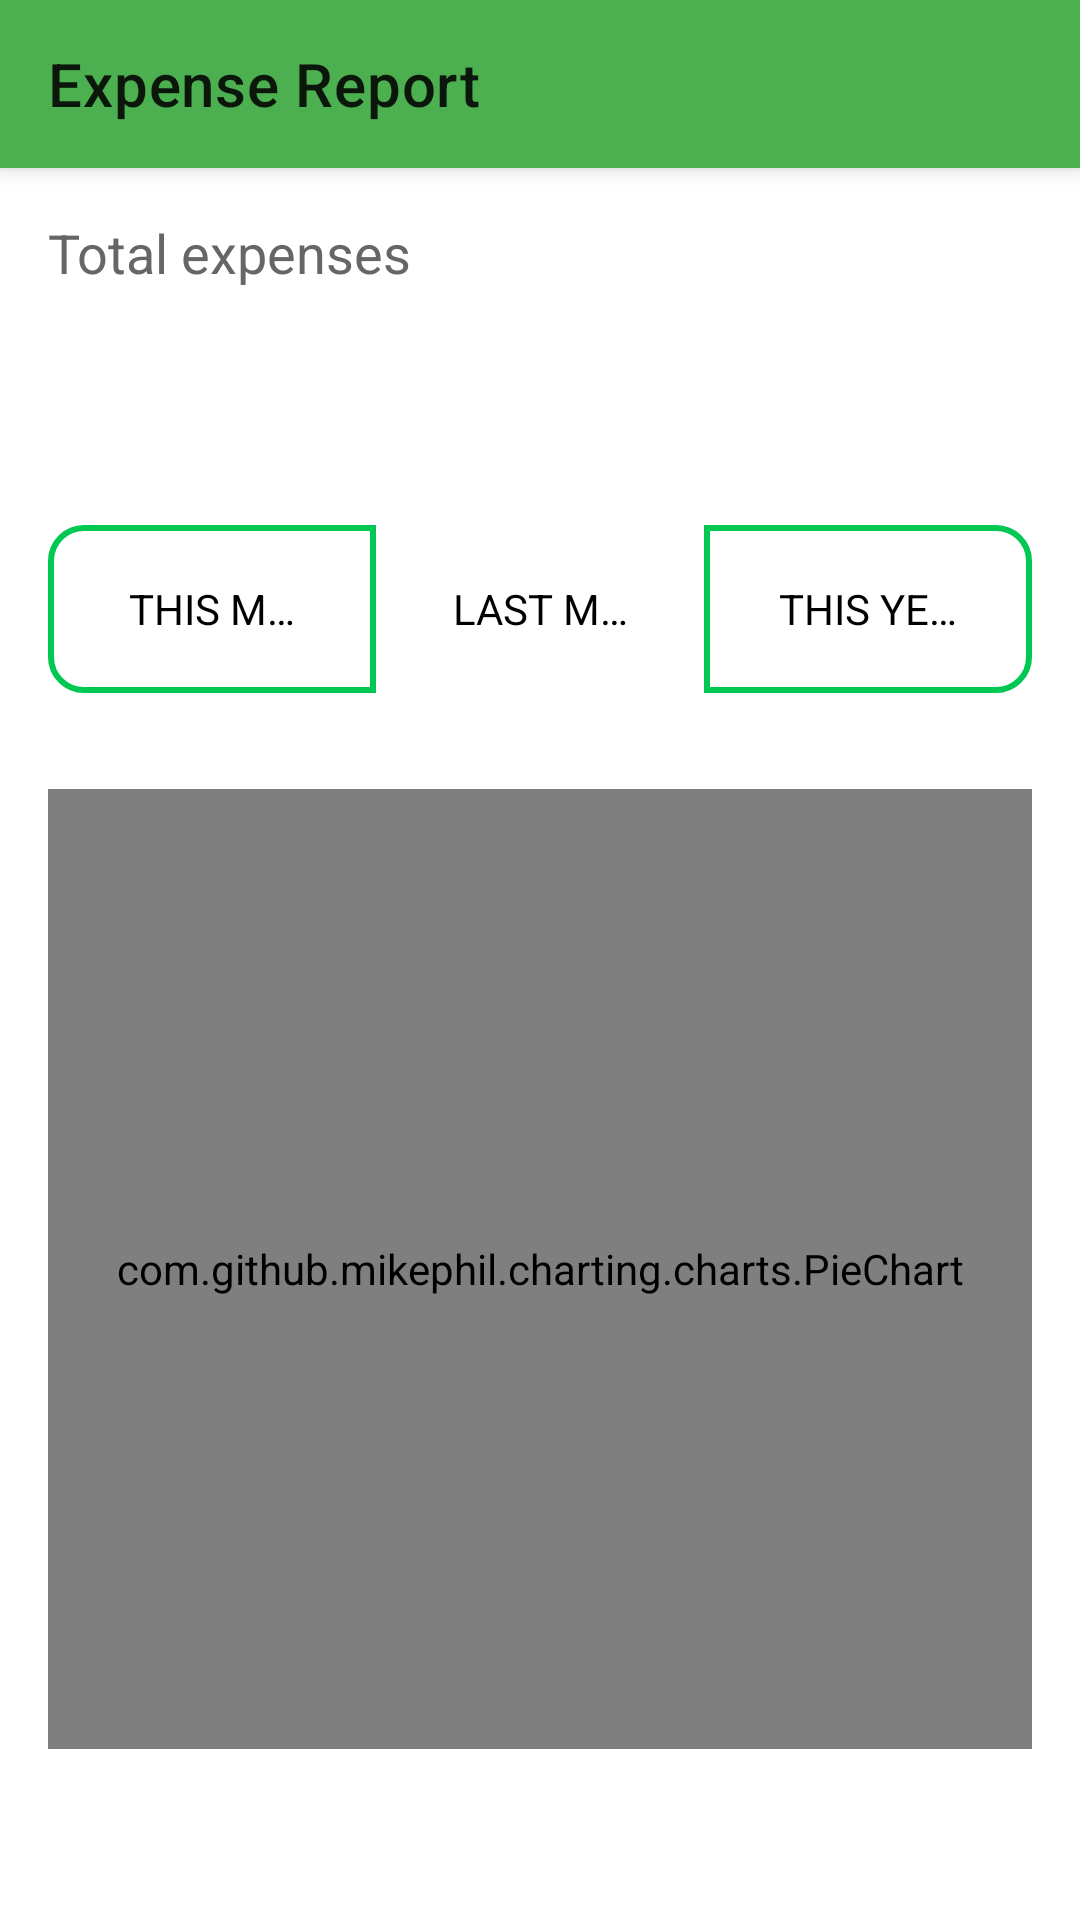

The Android layout XML behind this screen, and the referenced resources:
<!-- AndroidManifest.xml: application theme Theme.BudgetWise -->
<!-- res/layout/activity_report.xml -->
<?xml version="1.0" encoding="utf-8"?>
<androidx.coordinatorlayout.widget.CoordinatorLayout xmlns:android="http://schemas.android.com/apk/res/android"
    xmlns:app="http://schemas.android.com/apk/res-auto"
    xmlns:tools="http://schemas.android.com/tools"
    android:layout_width="match_parent"
    android:layout_height="match_parent"
    tools:context=".ReportActivity">

    <com.google.android.material.appbar.AppBarLayout
        android:layout_width="match_parent"
        android:layout_height="wrap_content">

        <androidx.appcompat.widget.Toolbar
            android:id="@+id/toolbarReport"
            android:layout_width="match_parent"
            android:layout_height="?attr/actionBarSize"
            app:title="Expense Report"
            app:navigationIcon="@null" />

        
    </com.google.android.material.appbar.AppBarLayout>

    <androidx.core.widget.NestedScrollView
        android:layout_width="match_parent"
        android:layout_height="match_parent"
        app:layout_behavior="@string/appbar_scrolling_view_behavior">

        <LinearLayout
            android:layout_width="match_parent"
            android:layout_height="wrap_content"
            android:orientation="vertical"
            android:padding="16dp">

            
            <TextView
                android:layout_width="wrap_content"
                android:layout_height="wrap_content"
                android:text="Total expenses"
                android:textColor="#666666"
                android:textSize="18sp" />

            <TextView
                android:id="@+id/tvGrandTotal"
                android:layout_width="wrap_content"
                android:layout_height="wrap_content"
                android:textSize="38sp"
                android:textStyle="bold"
                android:textColor="#333333"
                android:layout_marginTop="4dp"
                tools:text="10,000,000 ₫" />

            
            <com.google.android.material.button.MaterialButtonToggleGroup
                android:id="@+id/segmentGroup"
                android:layout_width="match_parent"
                android:layout_height="56dp"
                android:layout_marginTop="24dp"
                app:singleSelection="true"
                app:selectionRequired="false">

                
                <com.google.android.material.button.MaterialButton
                    android:id="@+id/btnThisMonth"
                    style="@style/Widget.Material3.Button.OutlinedButton"
                    android:layout_width="0dp"
                    android:layout_height="match_parent"
                    android:layout_weight="1"
                    android:text="THIS MONTH"
                    android:textSize="14sp"
                    android:textAllCaps="true"
                    android:insetTop="0dp"
                    android:insetBottom="0dp"
                    app:cornerRadius="12dp"
                    app:strokeColor="#00C853"
                    app:strokeWidth="2dp"
                    app:backgroundTint="@color/segment_bg" />

                
                <com.google.android.material.button.MaterialButton
                    android:id="@+id/btnLastMonth"
                    style="@style/Widget.Material3.Button.OutlinedButton"
                    android:layout_width="0dp"
                    android:layout_height="match_parent"
                    android:layout_weight="1"
                    android:text="LAST MONTH"
                    android:textSize="14sp"
                    android:textAllCaps="true"
                    android:insetTop="0dp"
                    android:insetBottom="0dp"
                    app:cornerRadius="0dp"
                    app:strokeWidth="0dp"
                    app:backgroundTint="@color/segment_bg" />

                
                <com.google.android.material.button.MaterialButton
                    android:id="@+id/btnThisYear"
                    style="@style/Widget.Material3.Button.OutlinedButton"
                    android:layout_width="0dp"
                    android:layout_height="match_parent"
                    android:layout_weight="1"
                    android:text="THIS YEAR"
                    android:textSize="14sp"
                    android:textAllCaps="true"
                    android:insetTop="0dp"
                    android:insetBottom="0dp"
                    app:cornerRadius="12dp"
                    app:strokeColor="#00C853"
                    app:strokeWidth="2dp"
                    app:backgroundTint="@color/segment_bg" />

            </com.google.android.material.button.MaterialButtonToggleGroup>

            
            <com.github.mikephil.charting.charts.PieChart
                android:id="@+id/pieChart"
                android:layout_width="match_parent"
                android:layout_height="320dp"
                android:layout_marginTop="32dp" />

            
            <androidx.recyclerview.widget.RecyclerView
                android:id="@+id/rvReportDetails"
                android:layout_width="match_parent"
                android:layout_height="wrap_content"
                android:layout_marginTop="24dp"
                tools:listitem="@layout/item_report_category" />

        </LinearLayout>
    </androidx.core.widget.NestedScrollView>
</androidx.coordinatorlayout.widget.CoordinatorLayout>
<!-- resources referenced by this layout -->
<resources>
  <style name="Theme.BudgetWise" parent="Theme.MaterialComponents.DayNight.NoActionBar">
  
          <item name="colorPrimary">#4CAF50</item>
          <item name="colorPrimaryVariant">#388E3C</item>
          <item name="colorOnPrimary">#FFFFFF</item>
  
          <item name="colorSecondary">#4CAF50</item>
          <item name="colorSecondaryVariant">#388E3C</item>
          <item name="colorOnSecondary">#FFFFFF</item>
  
          
          <item name="android:statusBarColor">#388E3C</item>
          <item name="android:windowLightStatusBar">false</item>
  
          
          <item name="textInputStyle">@style/Widget.MaterialComponents.TextInputLayout.OutlinedBox</item>
          <item name="materialButtonStyle">@style/Widget.MaterialComponents.Button</item>
          <item name="cardViewStyle">@style/Widget.MaterialComponents.CardView</item>
      </style>
</resources>
